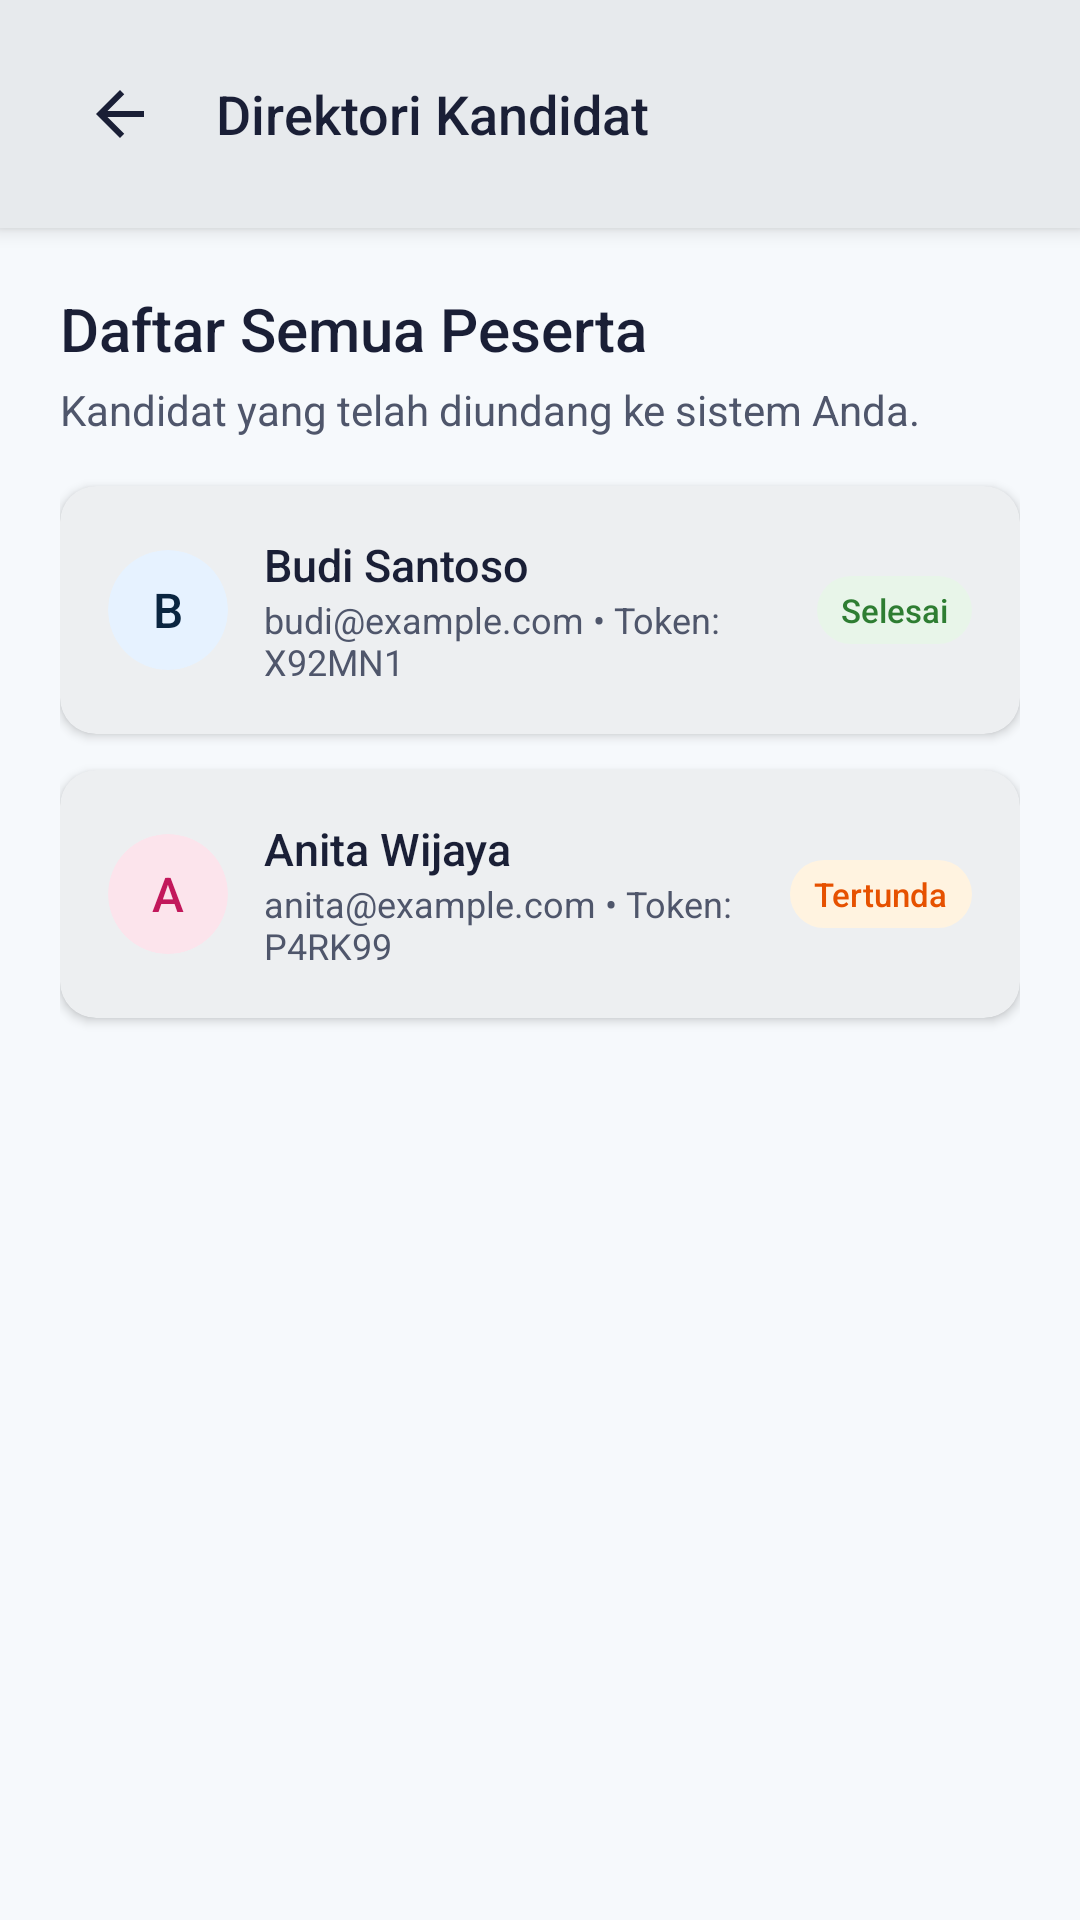

Produce the Android XML layout that renders to this screen, including the resource entries it uses.
<!-- AndroidManifest.xml: application theme Theme.UASPEMROGRAMANMOBILEKELOMPOK3 -->
<!-- res/layout/activity_people.xml -->
<?xml version="1.0" encoding="utf-8"?>
<androidx.constraintlayout.widget.ConstraintLayout xmlns:android="http://schemas.android.com/apk/res/android"
    xmlns:app="http://schemas.android.com/apk/res-auto"
    xmlns:tools="http://schemas.android.com/tools"
    android:layout_width="match_parent"
    android:layout_height="match_parent"
    android:background="@color/background"
    tools:context=".ui.view.PeopleActivity">

    
    <com.google.android.material.card.MaterialCardView
        android:id="@+id/appBarCard"
        android:layout_width="0dp"
        android:layout_height="76dp"
        app:cardCornerRadius="0dp"
        app:cardElevation="4dp"
        app:cardBackgroundColor="@color/white"
        app:strokeWidth="0dp"
        app:layout_constraintEnd_toEndOf="parent"
        app:layout_constraintStart_toStartOf="parent"
        app:layout_constraintTop_toTopOf="parent">

        <LinearLayout
            android:layout_width="match_parent"
            android:layout_height="match_parent"
            android:gravity="center_vertical"
            android:orientation="horizontal"
            android:paddingHorizontal="16dp">

            <ImageButton
                android:id="@+id/btnBack"
                android:layout_width="48dp"
                android:layout_height="48dp"
                android:background="?attr/selectableItemBackgroundBorderless"
                android:contentDescription="@string/btn_cancel"
                app:srcCompat="@drawable/ic_arrow_back"
                app:tint="@color/text_primary" />

            <TextView
                android:layout_width="wrap_content"
                android:layout_height="wrap_content"
                android:layout_marginStart="8dp"
                android:text="Direktori Kandidat"
                android:textColor="@color/text_primary"
                android:textSize="18sp"
                android:fontFamily="sans-serif-medium" />
        </LinearLayout>
    </com.google.android.material.card.MaterialCardView>

    <androidx.core.widget.NestedScrollView
        android:layout_width="0dp"
        android:layout_height="0dp"
        android:fillViewport="true"
        app:layout_constraintBottom_toBottomOf="parent"
        app:layout_constraintEnd_toEndOf="parent"
        app:layout_constraintStart_toStartOf="parent"
        app:layout_constraintTop_toBottomOf="@id/appBarCard">

        <LinearLayout
            android:layout_width="match_parent"
            android:layout_height="wrap_content"
            android:orientation="vertical"
            android:padding="20dp">

            <TextView
                android:layout_width="wrap_content"
                android:layout_height="wrap_content"
                android:text="Daftar Semua Peserta"
                android:textColor="@color/text_primary"
                android:textSize="20sp"
                android:fontFamily="sans-serif-medium" />
                
            <TextView
                android:layout_width="wrap_content"
                android:layout_height="wrap_content"
                android:layout_marginTop="4dp"
                android:layout_marginBottom="16dp"
                android:text="Kandidat yang telah diundang ke sistem Anda."
                android:textColor="@color/text_secondary"
                android:textSize="14sp" />

            
            <com.google.android.material.card.MaterialCardView
                android:layout_width="match_parent"
                android:layout_height="wrap_content"
                android:layout_marginBottom="12dp"
                app:cardCornerRadius="12dp"
                app:cardElevation="2dp"
                app:cardBackgroundColor="@color/white"
                app:strokeWidth="0dp">
                
                <LinearLayout
                    android:layout_width="match_parent"
                    android:layout_height="wrap_content"
                    android:orientation="horizontal"
                    android:gravity="center_vertical"
                    android:padding="16dp">
                    
                    <com.google.android.material.card.MaterialCardView
                        android:layout_width="40dp"
                        android:layout_height="40dp"
                        app:cardCornerRadius="20dp"
                        app:cardElevation="0dp"
                        app:cardBackgroundColor="#E6F2FF"
                        app:strokeWidth="0dp">
                        <TextView
                            android:layout_width="match_parent"
                            android:layout_height="match_parent"
                            android:gravity="center"
                            android:text="B"
                            android:textColor="@color/primary"
                            android:textSize="16sp"
                            android:fontFamily="sans-serif-medium" />
                    </com.google.android.material.card.MaterialCardView>

                    <LinearLayout
                        android:layout_width="0dp"
                        android:layout_height="wrap_content"
                        android:layout_weight="1"
                        android:layout_marginStart="12dp"
                        android:orientation="vertical">
                        
                        <TextView
                            android:layout_width="wrap_content"
                            android:layout_height="wrap_content"
                            android:text="Budi Santoso"
                            android:textColor="@color/text_primary"
                            android:textSize="15sp"
                            android:fontFamily="sans-serif-medium" />
                            
                        <TextView
                            android:layout_width="wrap_content"
                            android:layout_height="wrap_content"
                            android:text="budi@example.com • Token: X92MN1"
                            android:textColor="@color/text_secondary"
                            android:textSize="12sp" />
                    </LinearLayout>
                    
                    <TextView
                        android:layout_width="wrap_content"
                        android:layout_height="wrap_content"
                        android:background="@drawable/bg_button_gradient"
                        android:backgroundTint="#E8F5E9"
                        android:paddingHorizontal="8dp"
                        android:paddingVertical="4dp"
                        android:text="Selesai"
                        android:textColor="#2E7D32"
                        android:textSize="11sp"
                        android:fontFamily="sans-serif-medium" />
                </LinearLayout>
            </com.google.android.material.card.MaterialCardView>
            
            
            <com.google.android.material.card.MaterialCardView
                android:layout_width="match_parent"
                android:layout_height="wrap_content"
                android:layout_marginBottom="12dp"
                app:cardCornerRadius="12dp"
                app:cardElevation="2dp"
                app:cardBackgroundColor="@color/white"
                app:strokeWidth="0dp">
                
                <LinearLayout
                    android:layout_width="match_parent"
                    android:layout_height="wrap_content"
                    android:orientation="horizontal"
                    android:gravity="center_vertical"
                    android:padding="16dp">
                    
                    <com.google.android.material.card.MaterialCardView
                        android:layout_width="40dp"
                        android:layout_height="40dp"
                        app:cardCornerRadius="20dp"
                        app:cardElevation="0dp"
                        app:cardBackgroundColor="#FCE4EC"
                        app:strokeWidth="0dp">
                        <TextView
                            android:layout_width="match_parent"
                            android:layout_height="match_parent"
                            android:gravity="center"
                            android:text="A"
                            android:textColor="#C2185B"
                            android:textSize="16sp"
                            android:fontFamily="sans-serif-medium" />
                    </com.google.android.material.card.MaterialCardView>

                    <LinearLayout
                        android:layout_width="0dp"
                        android:layout_height="wrap_content"
                        android:layout_weight="1"
                        android:layout_marginStart="12dp"
                        android:orientation="vertical">
                        
                        <TextView
                            android:layout_width="wrap_content"
                            android:layout_height="wrap_content"
                            android:text="Anita Wijaya"
                            android:textColor="@color/text_primary"
                            android:textSize="15sp"
                            android:fontFamily="sans-serif-medium" />
                            
                        <TextView
                            android:layout_width="wrap_content"
                            android:layout_height="wrap_content"
                            android:text="anita@example.com • Token: P4RK99"
                            android:textColor="@color/text_secondary"
                            android:textSize="12sp" />
                    </LinearLayout>
                    
                    <TextView
                        android:layout_width="wrap_content"
                        android:layout_height="wrap_content"
                        android:background="@drawable/bg_button_gradient"
                        android:backgroundTint="#FFF3E0"
                        android:paddingHorizontal="8dp"
                        android:paddingVertical="4dp"
                        android:text="Tertunda"
                        android:textColor="#E65100"
                        android:textSize="11sp"
                        android:fontFamily="sans-serif-medium" />
                </LinearLayout>
            </com.google.android.material.card.MaterialCardView>

        </LinearLayout>
    </androidx.core.widget.NestedScrollView>

</androidx.constraintlayout.widget.ConstraintLayout>
<!-- resources referenced by this layout -->
<resources>
  <color name="background">#F6F9FC</color>
  <color name="primary">@color/navy_dark</color>
  <color name="text_primary">#1A1F36</color>
  <color name="text_secondary">#4F566B</color>
  <color name="white">#FFFFFF</color>
  <!-- drawable bg_button_gradient (drawable) -->
  <?xml version="1.0" encoding="utf-8"?>
  <shape xmlns:android="http://schemas.android.com/apk/res/android"
      android:shape="rectangle">
      <gradient
          android:angle="0"
          android:startColor="@color/violet_accent"
          android:endColor="@color/violet_accent_light"
          android:type="linear" />
      <corners android:radius="16dp" />
  </shape>
  <!-- drawable ic_arrow_back (drawable) -->
  <vector xmlns:android="http://schemas.android.com/apk/res/android"
      android:width="24dp"
      android:height="24dp"
      android:viewportWidth="24"
      android:viewportHeight="24">
    <path
        android:pathData="M20,11H7.83l5.59,-5.59L12,4l-8,8 8,8 1.41,-1.41L7.83,13H20v-2z"
        android:fillColor="@color/on_surface"/>
  </vector>
  <string name="btn_cancel">Batal</string>
  <style name="Theme.UASPEMROGRAMANMOBILEKELOMPOK3" parent="Base.Theme.UASPEMROGRAMANMOBILEKELOMPOK3" />
  <color name="navy_dark">#0A2540</color>
  <color name="violet_accent">#635BFF</color>
  <color name="violet_accent_light">#8581FF</color>
  <color name="on_surface">#1A1F36</color>
  <color name="on_primary">@color/white</color>
  <color name="primary_container">@color/violet_accent</color>
  <color name="on_primary_container">@color/white</color>
  <color name="secondary">@color/slate</color>
  <color name="on_secondary">@color/white</color>
  <color name="secondary_container">@color/slate_light</color>
  <color name="on_secondary_container">@color/slate_dark</color>
  <color name="surface">#FFFFFF</color>
  <color name="surface_variant">#F7FAFC</color>
  <color name="on_surface_variant">#3C4257</color>
  <color name="outline">#E3E8EE</color>
  <color name="outline_variant">#C1C9D2</color>
  <color name="error">#DF1B41</color>
  <style name="Widget.AssessPro.Button" parent="Widget.Material3.Button">
          <item name="android:insetTop">0dp</item>
          <item name="android:insetBottom">0dp</item>
          <item name="shapeAppearance">@style/ShapeAppearance.AssessPro.Large</item>
          <item name="android:paddingTop">14dp</item>
          <item name="android:paddingBottom">14dp</item>
          <item name="android:textSize">16sp</item>
          <item name="android:textAllCaps">false</item>
          <item name="android:elevation">8dp</item>
          <item name="backgroundTint">@color/primary_container</item>
      </style>
  <style name="Widget.AssessPro.TextInputLayout" parent="Widget.Material3.TextInputLayout.OutlinedBox">
          <item name="shapeAppearance">@style/ShapeAppearance.AssessPro.Medium</item>
          <item name="boxStrokeColor">@color/primary_container</item>
          <item name="hintTextColor">@color/primary_container</item>
          <item name="errorTextColor">@color/error</item>
          <item name="boxBackgroundColor">@color/surface</item>
          <item name="boxStrokeWidth">1.5dp</item>
          <item name="boxStrokeWidthFocused">2dp</item>
      </style>
  <color name="slate">#4F566B</color>
  <color name="slate_light">#E3E8EE</color>
  <color name="slate_dark">#3C4257</color>
  <style name="ShapeAppearance.AssessPro.Large" parent="ShapeAppearance.Material3.LargeComponent">
          <item name="cornerSize">16dp</item>
      </style>
  <style name="ShapeAppearance.AssessPro.Medium" parent="ShapeAppearance.Material3.MediumComponent">
          <item name="cornerSize">12dp</item>
      </style>
</resources>
